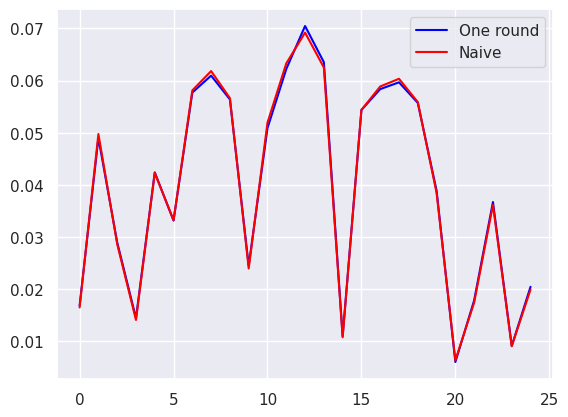

The script that saved this image:
import numpy as np
from scipy.optimize import fsolve
import matplotlib.pyplot as plt

import seaborn as sns
sns.set_theme()

multipliers = np.array([24, 70, 41, 21, 60, 47, 82, 87, 80, 35, 73, 89, 100, 90, 17, 77, 83, 85, 79, 55, 12, 27, 52, 15, 30])
hunters = np.array([2, 4, 3, 2, 4, 3, 5, 5, 5, 3, 4, 5, 8, 7, 2, 5, 5, 5, 5, 4, 2, 3, 4, 2, 3])
base_treasure = 7500
cost = 25000

def one_round(multipliers, hunters):
    factor = (100 + np.sum(hunters)) / np.sum(np.sqrt(hunters*multipliers))
    probabilities = 1/100*(factor*np.sqrt(hunters*multipliers) - hunters)
    expected_profit = base_treasure*np.sum((probabilities*multipliers) / (hunters + 100*probabilities))
    return probabilities, expected_profit

def prob_calculator(lam, *data):
    multipliers, hunters, naivety_factor = data
    mult = 1/(100*(naivety_factor)*(naivety_factor)*lam)
    first_addend = (1/2)*(naivety_factor - 1)*np.sum(multipliers)
    second_addend = naivety_factor*lam*np.sum(hunters)
    third_addend = np.sqrt(naivety_factor*lam*multipliers*hunters + (1/4)*(naivety_factor - 1)*(naivety_factor - 1))
    return mult*(first_addend - second_addend + np.sum(third_addend)) - 1

def one_round_naive(multipliers, hunters, naivety_factor=1):
    initial_factor = (100 + np.sum(hunters)) / np.sum(np.sqrt(hunters*multipliers)) # naivety = 1
    lam = fsolve(prob_calculator, initial_factor, args=(multipliers, hunters, naivety_factor))
    assert(lam.size == 1)
    lam = lam[0]
    mult = 1/(100*(naivety_factor)*(naivety_factor)*lam)
    first_addend = (1/2)*(naivety_factor - 1)*multipliers
    second_addend = naivety_factor*lam*hunters
    third_addend = naivety_factor*lam*multipliers*hunters + (1/4)*(naivety_factor - 1)*(naivety_factor - 1)
    probabilities = mult*(first_addend - second_addend + np.sqrt(third_addend))

    expected_profit = base_treasure*np.sum((probabilities*multipliers) / (hunters + 100*naivety_factor*probabilities))

    return probabilities, expected_profit

def two_rounds(multipliers, hunters):
    factor = (200 + np.sum(hunters)) / np.sum(np.sqrt(hunters*multipliers))
    probabilities = 1/100*(factor*np.sqrt(hunters*multipliers) - hunters)
    expected_profit = base_treasure*np.sum((probabilities*multipliers) / (hunters + 100*probabilities)) - cost
    return probabilities, expected_profit

def one_two_rounds(multipliers, hunters):
    probabilities = (1/100)*(np.sqrt((3/10)*hunters*multipliers) - hunters)
    q = 2 - np.sum(probabilities)
    expected_profit = base_treasure*np.sum((probabilities*multipliers) / (hunters + 100*probabilities)) - cost*(1 - q)
    return q, expected_profit

def choose(probs):
    thresholds = np.cumsum(probs)
    seed = np.random.uniform(low=0, high=1, size=1)
    if seed < thresholds[0]:
        return 0
    else:
        selected = (thresholds > seed) & (np.roll(thresholds, 1) < seed)
        assert(np.sum(selected) == 1)
        index = np.argwhere(selected)[0]
        return index[0]

def main():
    probabilities_one, expected_profit_one = one_round(multipliers, hunters)
    print("One round:", probabilities_one)
    print("One round:", expected_profit_one)
    probabilities_one_naive, expected_profit_one_naive = one_round_naive(multipliers, hunters, naivety_factor=2)
    print("One round naive:", probabilities_one_naive)
    print("One round naive:", expected_profit_one_naive)
    probabilities_two, expected_profit_two = one_two_rounds(multipliers, hunters)
    print("Two rounds:", probabilities_two)
    print("Two rounds:", expected_profit_two)


    print("Max indices:", np.argmax(probabilities_one), np.argmax(probabilities_one_naive))
    print("Max values:", np.max(probabilities_one), np.max(probabilities_one_naive))

    plt.figure()
    plt.plot(probabilities_one, color="blue", label="One round")
    plt.plot(probabilities_one_naive, color="red", label="Naive")
    plt.legend()
    plt.show()

    index = choose(probabilities_one_naive)
    print("Multiplier:", multipliers[index])
    print("Hunters:", hunters[index])

    return 0

if __name__ == "__main__":
    main()